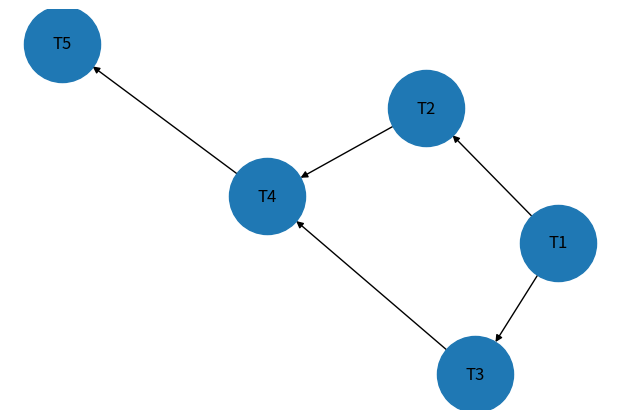

Reproduce this figure in Python. (Note: this script raises an exception after producing the figure.)
import networkx as nx
import matplotlib.pyplot as plt

G = nx.DiGraph()

G.add_edges_from([
("T1","T2"),
("T1","T3"),
("T2","T4"),
("T3","T4"),
("T4","T5")
])

plt.figure(figsize=(6,4))

nx.draw(
    G,
    with_labels=True,
    node_size=3000
)

plt.savefig("results/dag.png")

print("DAG saved")
